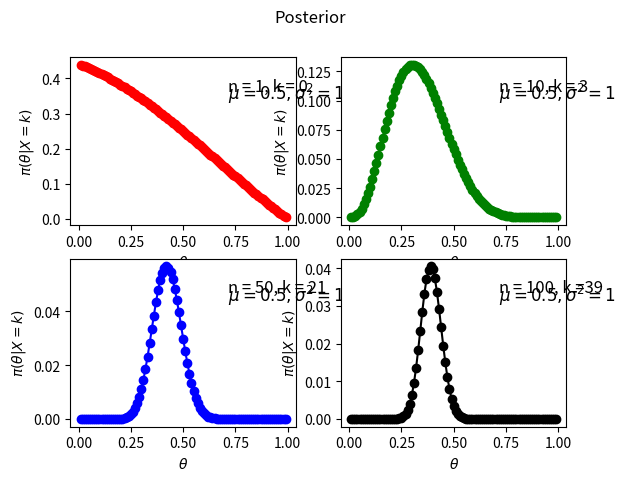
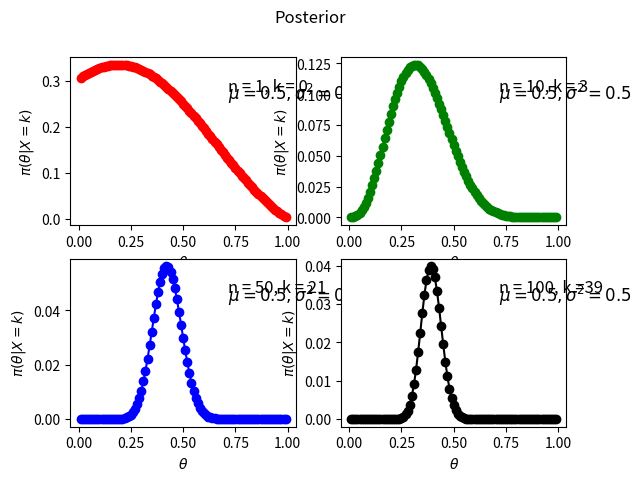
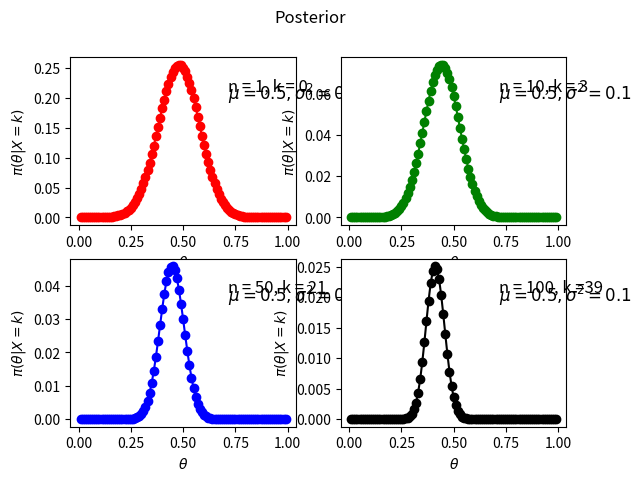

Write the Python code that produced these figures, in order.
import sys
import os
import numpy as np
import matplotlib.pyplot as plt
from math import factorial as fact
##########################################################################################################
# Check the system operating system
##########################################################################################################


sys_exec = str(sys.executable)  # location of the python.exe file
sys_os = str(sys.platform)  # os of the machine

windows = 'win32'
linux1 = 'linux'
linux2 = 'linux2'
mac = 'darwin'

if (sys_os == linux1) or (sys_os == linux2):
    print('Linux machine')
elif sys_os == windows:
    print('Windows machine')
else:
    print('Mac machine')

print('Current working directory: '+os.getcwd())

##########################################################################################################
# Let the experiment be tossing a coin to analsye the fairness of the coin with p := probability that the 
# result is heads in a given toss of the coin. The coin is tossed n times and let k be the number of times 
# the coin is facing heads. Therefore, the random variale X of the experiment follow a Binomial distribution.
# Goal: Find posterior probability of unknown from the given information/ data.

# We need to compute likelihood (numerator) times prior while ignoring the constant term. Assume the prior
# follows a normal distribution with (mean = 0, and variance = 1,0.5 and 0.1). The denominstor is probabilty 
# of the given data which is is very hard to compute therfore this will be ignored.
##########################################################################################################

# define likelihood of theta given data/ conditional probabilty of data given theta
def likelihood(n,k,theta):
    return (fact(n)/float(fact(k)*fact(n-k)))*(theta)**k * (1-theta)**(n-k)
    
# define normal density without the coefficient 1/square(2pi)*sigma
def exp_gauss(theta,var):
    return np.exp(-(theta-0.5)**2/(2*var**2))
# list of number of trials performed of 4 different experiments
n = [1, 10, 50, 100]

# list of number of heads observed (number of success) on the corresponding experiment
k = [0, 3, 21, 39]

# List constaining values of p (probability of sucess)
x = 0.01

# List constaining values of p (probability of sucess)
var = [1, 0.5, 0.1]

# empty list for filling prob values
theta = []

# for loop to create list of values of p (99 values; 98 sub-intervals)
for i in range(99):
    theta.append(x*(i+1))

# Compute Likelihood times prior
# empty list for filling posterior values
post = []

# double nested 'for loop' inside a 'for loop' to compute posterior probabilities for n = 1,10,50,100 with k = 0,3,21
# and 39, the corresponding number of heads up. Posterior prob stored in a 3D array (3,4,99)
for i in range(len(var)):
    post.append([])
    for j in range(len(n)):
        post[i].append([])
        for m in range(len(theta)):
            post[i][j].append(0.5*likelihood(n[j], k[j], theta[m])*exp_gauss(theta[m],var[i]))

# convert list object as numpy array
post = np.asarray(post)

##########################################################################################################                         
# Plotting figures
##########################################################################################################
# strings that are labels                           
n_k_str = ['n = 1, k = 0, ', 'n = 10, k = 3', 'n = 50, k = 21 ', 'n = 100, k =39 ']
mu_var_str = [r'$\mu = 0.5, \sigma^2 = 1$', r'$\mu = 0.5, \sigma^2 = 0.5$', r'$\mu = 0.5, \sigma^2 = 0.1$']                              

# Sub-plots of posterior of different experiments where the prior is N(0.5,1) 

fig, axs0 = plt.subplots(2, 2)
fig.suptitle('Posterior')

# labels of top panels
for i in range(2):
    axs0[0,i].text(0.7,0.8,n_k_str[i], fontsize = 12,transform = axs0[0,i].transAxes)
    axs0[0,i].text(0.7,0.75,mu_var_str[0], fontsize = 12,transform = axs0[0,i].transAxes)
# plot top panels
axs0[0, 0].plot(theta, post[0,0,:],  'r-o')
axs0[0, 1].plot(theta, post[0,1,:], 'g-o')

# labels of bottom panels
for i in range(2):
    axs0[1,i].text(0.7, 0.8,n_k_str[2+i], fontsize = 12,transform = axs0[1,i].transAxes)
    axs0[1,i].text(0.7, 0.75,mu_var_str[0], fontsize = 12,transform = axs0[1,i].transAxes)

# plot bottom panels                             
axs0[1, 0].plot(theta, post[0,2,:], 'b-o')
axs0[1, 1].plot(theta, post[0,3,:], 'k-o')

# label x and y axis                              
for ax in axs0.flat:
    ax.set(xlabel=r'$\theta$', ylabel=r'$\pi(\theta|X = k)$')


plt.savefig(r'Posterior vs theta 0')


# Sub-plots of posterior of different experiments where the prior is N(0.5,0.5) 
fig, axs1 = plt.subplots(2, 2)
fig.suptitle('Posterior')

# labels of top panels
for i in range(2):
    axs1[0,i].text(0.7,0.8,n_k_str[i], fontsize = 12,transform = axs1[0,i].transAxes)
    axs1[0,i].text(0.7,0.75,mu_var_str[1], fontsize = 12,transform = axs1[0,i].transAxes)
# plot top panels
axs1[0, 0].plot(theta, post[1,0,:],  'r-o')
axs1[0, 1].plot(theta, post[1,1,:], 'g-o')

# labels of bottom panels
for i in range(2):
    axs1[1,i].text(0.7, 0.8,n_k_str[2+i], fontsize = 12,transform = axs1[1,i].transAxes)
    axs1[1,i].text(0.7, 0.75,mu_var_str[1], fontsize = 12,transform = axs1[1,i].transAxes)

# plot bottom panels                             
axs1[1, 0].plot(theta, post[1,2,:], 'b-o')
axs1[1, 1].plot(theta, post[1,3,:], 'k-o')

# label x and y axis                              
for ax in axs1.flat:
    ax.set(xlabel=r'$\theta$', ylabel=r'$\pi(\theta|X = k)$')

plt.savefig(r'Posterior vs theta 1')                              
                              
                              
# Sub-plots of posterior of different experiments where the prior is N(0.5,0.1) 

fig, axs2 = plt.subplots(2, 2)
fig.suptitle('Posterior')

# labels of top panels
for i in range(2):
    axs2[0,i].text(0.7, 0.8,n_k_str[i], fontsize = 12,transform = axs2[0,i].transAxes)
    axs2[0,i].text(0.7, 0.75,mu_var_str[2], fontsize = 12,transform = axs2[0,i].transAxes)
# plot top panels
axs2[0, 0].plot(theta, post[2,0,:],  'r-o')
axs2[0, 1].plot(theta, post[2,1,:], 'g-o')

# labels of bottom panels
for i in range(2):
    axs2[1,i].text(0.7, 0.8,n_k_str[2+i], fontsize = 12,transform = axs2[1,i].transAxes)
    axs2[1,i].text(0.7, 0.75,mu_var_str[2], fontsize = 12,transform = axs2[1,i].transAxes)

# plot bottom panels                             
axs2[1, 0].plot(theta, post[2,2,:], 'b-o')
axs2[1, 1].plot(theta, post[2,3,:], 'k-o')

# label x and y axis                              
for ax in axs2.flat:
    ax.set(xlabel=r'$\theta$', ylabel=r'$\pi(\theta|X = k)$')

plt.savefig(r'Posterior vs theta 2')                              
                              
                              
                                          

plt.show()
